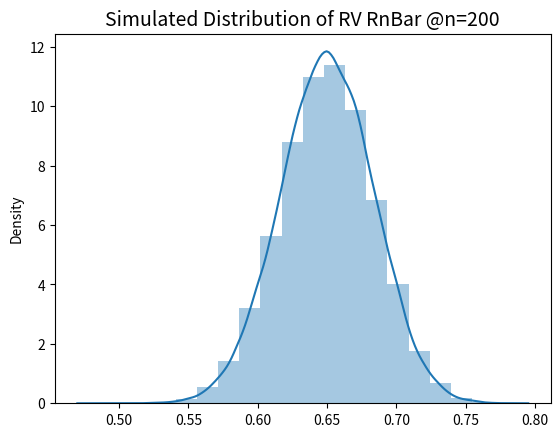
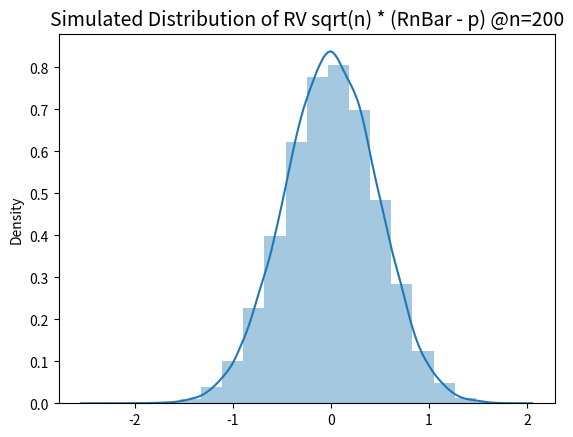

Source code (Python) for these figures, in order:
import numpy as np
import matplotlib.pyplot as plt
import seaborn as sns
import random
import warnings
import pandas as pd

warnings.filterwarnings('ignore')

# n is used for realized sample size and dist_n is the n of simulated RV's

p = 0.65
n = 100000
dist_n = 200
bsamp = np.array([1 if random.random() <= p else 0 for i in range(n)])
brvs = np.array([[1 if random.random() <= p else 0 for i in range(n)] for j in range(dist_n)])


# Convergence of RnBar, the sample mean of a Bernoulli(p = 0.65)

rnbar_actual = np.mean(bsamp)
rnbar_dist = np.mean(brvs, axis=0)

plt.title('Simulated Distribution of RV RnBar @n=200', fontsize=14)
sns.distplot(rnbar_dist, bins=20)
plt.show()

print('-------------------------------------------------')
print('RnBar converges in distribution to N(0, p(1-p))')
print(f'(p * (1-p) / n ~= {round(p * (1 - p) / 200, 4)})')
print('-------------------------------------------------')
table = pd.DataFrame({'R': [p, p * (1 - p)], 'RnBar': [np.mean(rnbar_dist), np.var(rnbar_dist)]})
table.rename(index={0:'mean', 1:'variance'}, inplace=True)
print(table)

print('\n-----------------------------------')
print('RnBar converges in probability to p')
print('-----------------------------------')
print(f'estimated p: {rnbar_actual}')


# Convergence of sqrt(n) (RnBar - p)

rv = np.sqrt(dist_n) * (rnbar_dist - p)
actual = np.sqrt(n) * (rnbar_actual - p)

plt.title('Simulated Distribution of RV sqrt(n) * (RnBar - p) @n=200', fontsize=14)
sns.distplot(rv, bins=20)
plt.show()

print('-------------------------------------------------')
print('sqrt(n) * (RnBar - p) converges in distribution to N(0, p(1-p))')
print('-------------------------------------------------')
table = pd.DataFrame({'R': [p, p * (1 - p)], 'RnBar': [np.mean(rv), np.var(rv)]})
table.rename(index={0:'mean', 1:'variance'}, inplace=True)
print(table)
